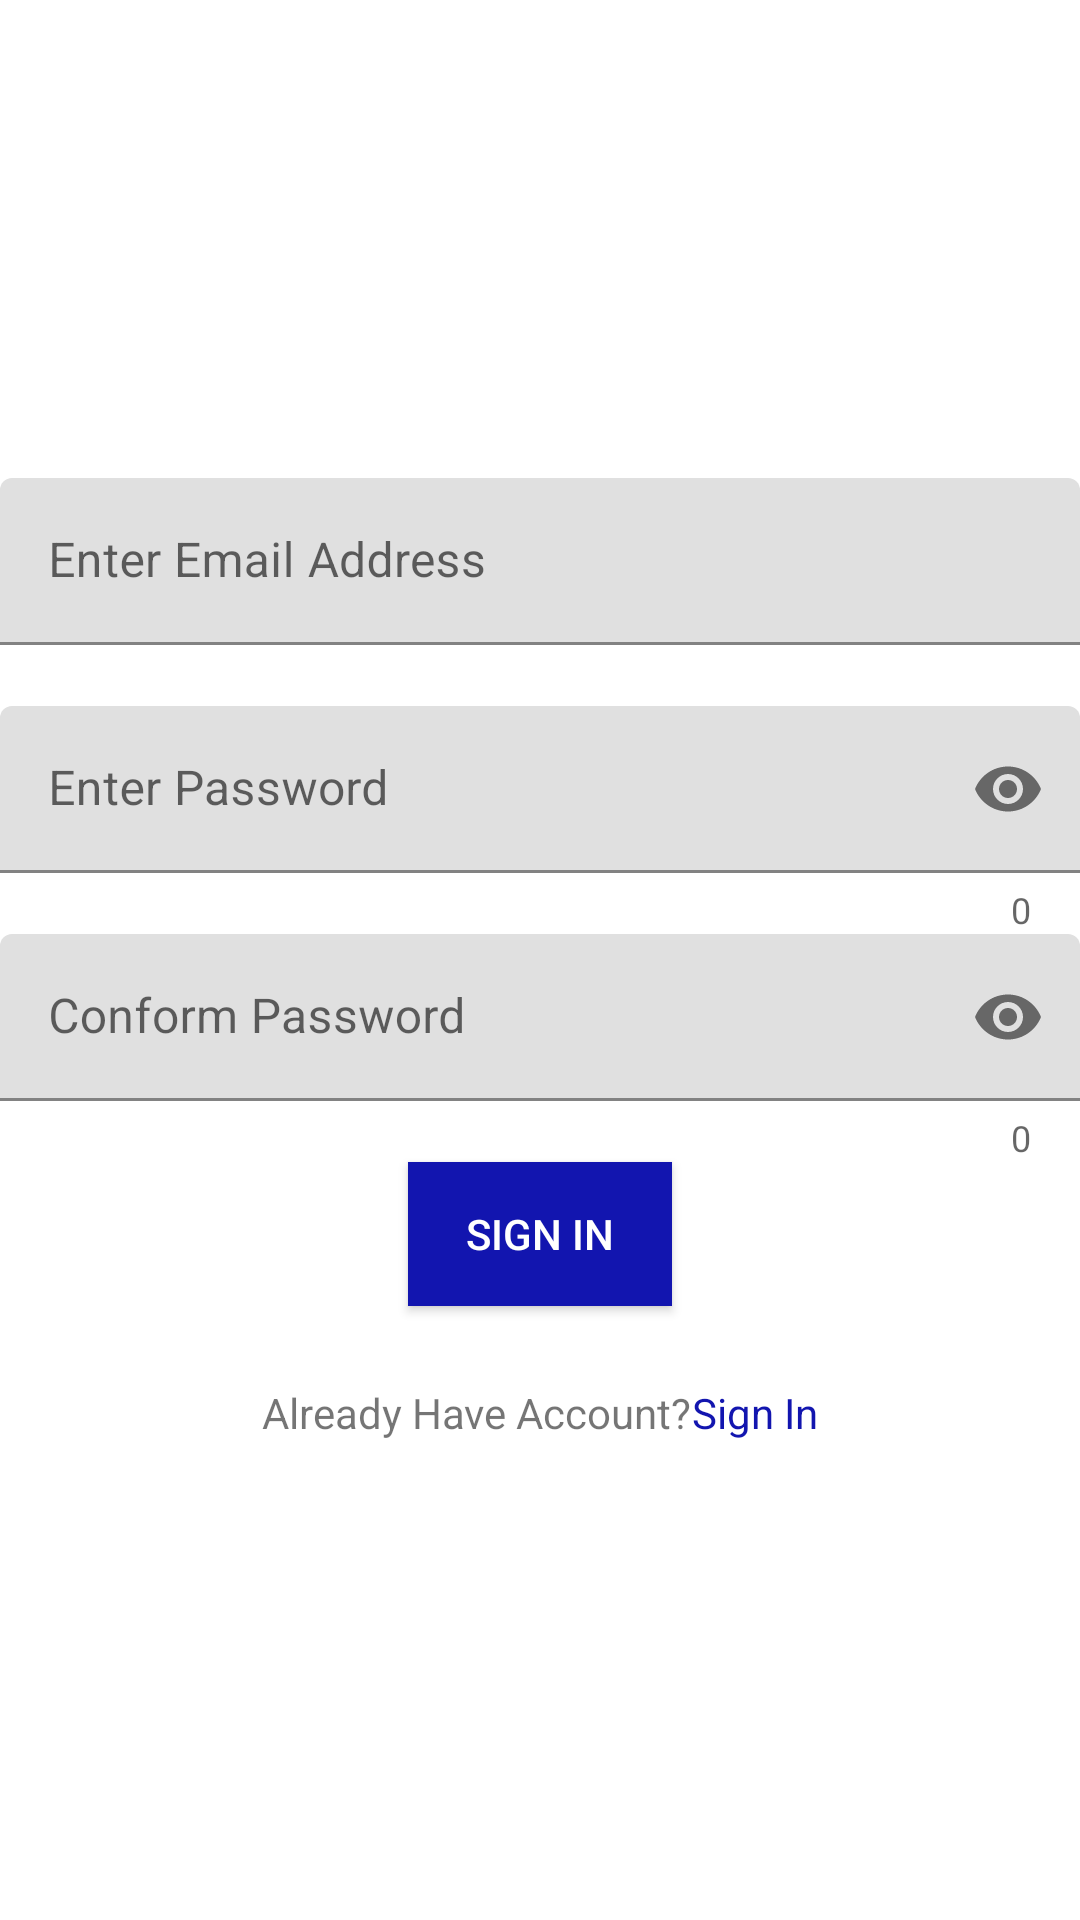

Layout XML and referenced resources for this Android screen:
<!-- AndroidManifest.xml: application theme Theme.DecorShop -->
<!-- res/layout/activity_signup.xml -->
<?xml version="1.0" encoding="utf-8"?>
<ScrollView
    xmlns:android="http://schemas.android.com/apk/res/android"
    xmlns:app="http://schemas.android.com/apk/res-auto"
    xmlns:tools="http://schemas.android.com/tools"
    tools:context=".SignupActivity"
    android:layout_width="match_parent"
    android:layout_height="fill_parent"
    android:contentDescription="signin"
    android:fillViewport="true">
    <RelativeLayout
        android:layout_width="match_parent"
        android:layout_height="match_parent"
        android:layout_gravity="center"
        android:gravity="center_vertical"
        >
        <com.google.android.material.textfield.TextInputLayout
            android:id="@+id/Sign_UP_Txt_Layout_1"
            android:layout_width="match_parent"
            android:layout_height="wrap_content"
            app:errorEnabled="true"
            >
            <com.google.android.material.textfield.TextInputEditText
                android:id="@+id/user_email"
                android:layout_width="match_parent"
                android:layout_height="wrap_content"
                android:hint="Enter Email Address"
                android:inputType="textEmailAddress"
                />
        </com.google.android.material.textfield.TextInputLayout>

        <com.google.android.material.textfield.TextInputLayout
            android:id="@+id/Sign_UP_Txt_Layout_2"
            android:layout_below="@id/Sign_UP_Txt_Layout_1"
            android:layout_width="match_parent"
            android:layout_height="wrap_content"
            app:errorEnabled="true"
            app:passwordToggleEnabled="true"
            app:counterEnabled="true"
            >
            <com.google.android.material.textfield.TextInputEditText
                android:id="@+id/user_password"
                android:layout_width="match_parent"
                android:layout_height="wrap_content"
                android:hint="Enter Password"
                android:inputType="textPassword"
                />
        </com.google.android.material.textfield.TextInputLayout>
        <com.google.android.material.textfield.TextInputLayout
            android:id="@+id/Sign_UP_Txt_Layout_3"
            android:layout_below="@id/Sign_UP_Txt_Layout_2"
            android:layout_width="match_parent"
            android:layout_height="wrap_content"
            app:errorEnabled="true"
            app:passwordToggleEnabled="true"
            app:counterEnabled="true"
            >
            <com.google.android.material.textfield.TextInputEditText
                android:id="@+id/user_confirm_password"
                android:layout_width="match_parent"
                android:layout_height="wrap_content"
                android:hint="Conform Password"
                android:inputType="textPassword"
                />
        </com.google.android.material.textfield.TextInputLayout>
        <Button
            android:id="@+id/Sign_up_Btn"
            android:layout_below="@id/Sign_UP_Txt_Layout_3"
            android:layout_centerHorizontal="true"
            android:layout_width="wrap_content"
            android:layout_height="wrap_content"
            android:text="Sign In"
            android:textColor="@color/white"
            android:background="#1215AF"
            />
        <LinearLayout
            android:id="@+id/Sign_In_LinearLayout_SignUp_Link"
            android:layout_width="wrap_content"
            android:layout_height="wrap_content"
            android:layout_below="@id/Sign_up_Btn"
            android:layout_centerHorizontal="true"
            android:orientation="horizontal"
            android:paddingTop="26dp">
            <TextView
                android:layout_width="wrap_content"
                android:layout_height="wrap_content"
                android:text="Already Have Account?" />

            <TextView
                android:id="@+id/signin_text"
                android:layout_width="wrap_content"
                android:layout_height="wrap_content"
                android:clickable="true"
                android:onClick="onClick"
                android:text="Sign In"
                android:textColor="#1215AF" />
        </LinearLayout>
    </RelativeLayout>
</ScrollView>
<!-- resources referenced by this layout -->
<resources>
  <color name="white">#FFFFFFFF</color>
  <style name="Theme.DecorShop" parent="Theme.MaterialComponents.DayNight.DarkActionBar">
          
          <item name="colorPrimary">@color/purple_500</item>
          <item name="colorPrimaryVariant">@color/purple_700</item>
          <item name="colorOnPrimary">@color/white</item>
          
          <item name="colorSecondary">@color/teal_200</item>
          <item name="colorSecondaryVariant">@color/teal_700</item>
          <item name="colorOnSecondary">@color/black</item>
          
          <item name="android:statusBarColor">?attr/colorPrimaryVariant</item>
          
      </style>
  <color name="purple_500">#bada55</color>
  <color name="purple_700">#FF0057</color>
  <color name="teal_200">#EF39C7</color>
  <color name="teal_700">#AA39BD</color>
  <color name="black">#FF000000</color>
</resources>
